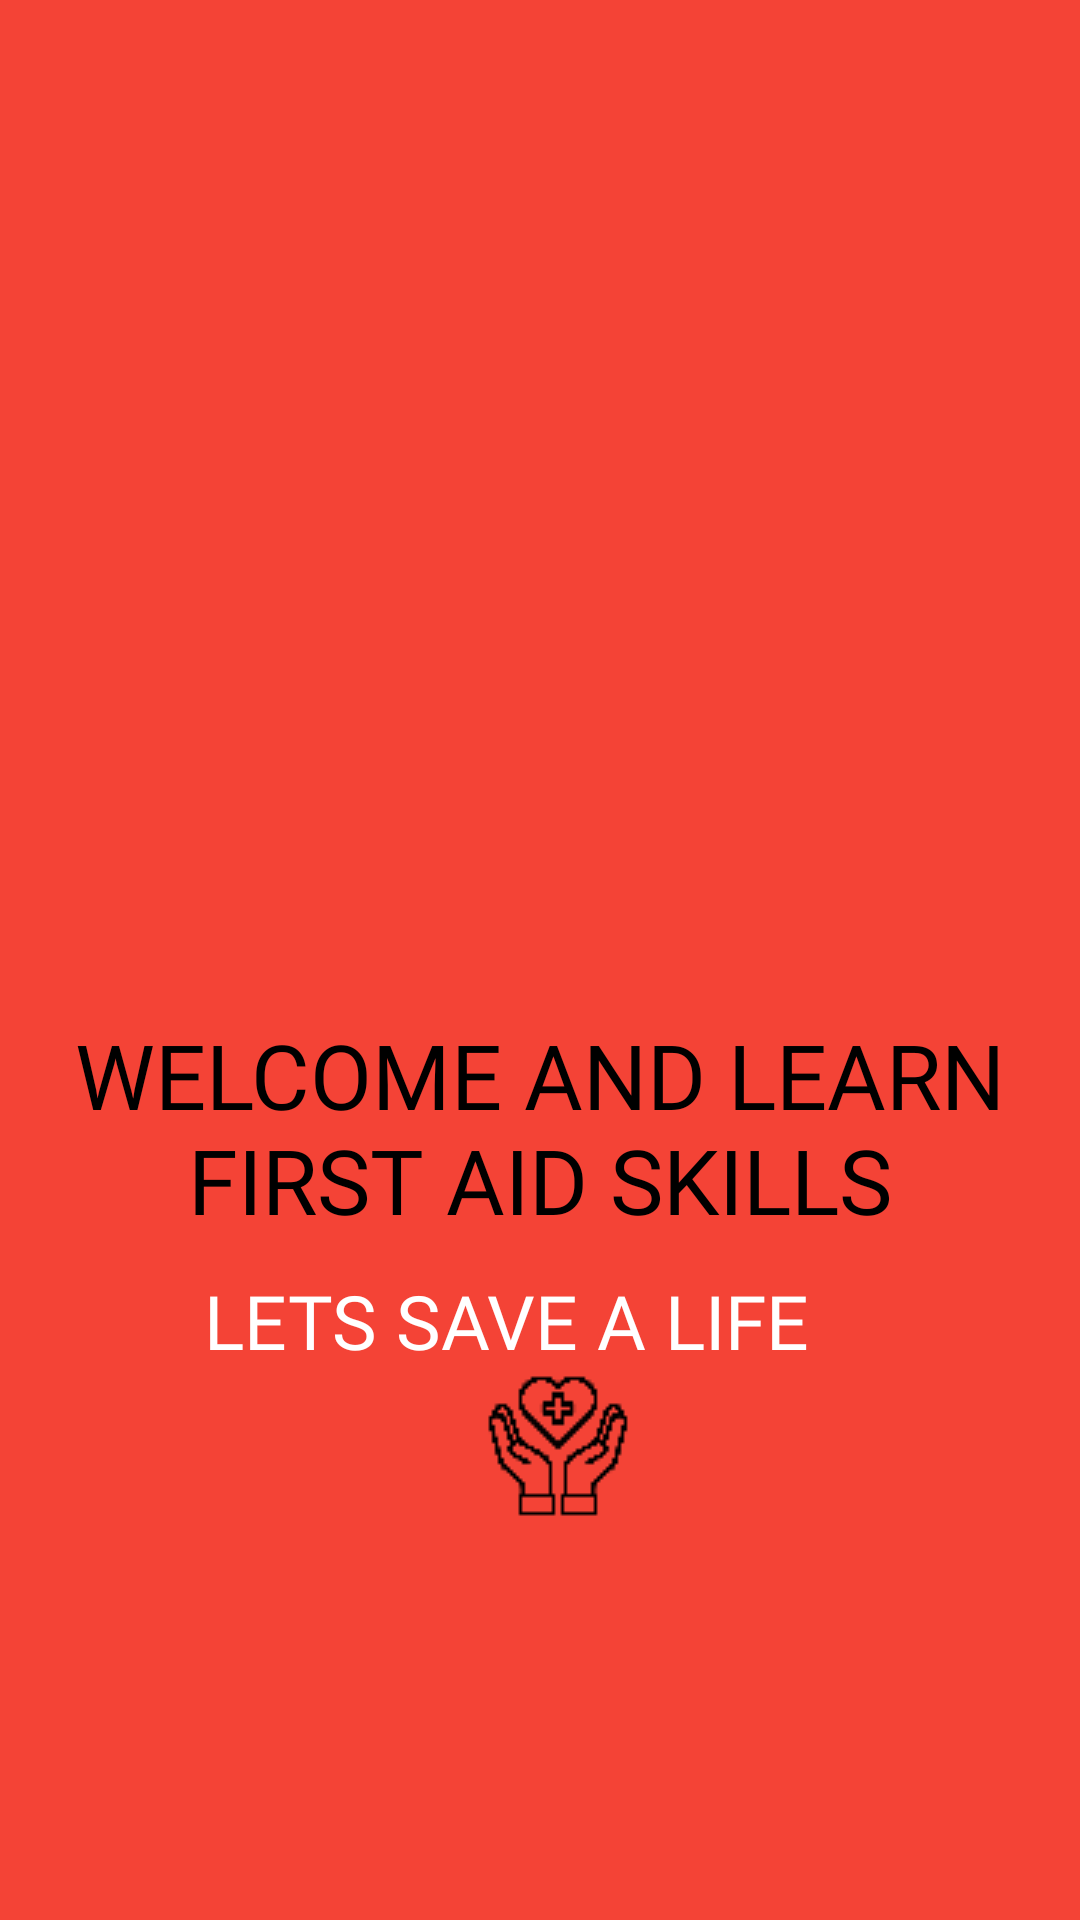

Android layout source for this screen:
<!-- AndroidManifest.xml: application theme Theme.Firstaid_1 -->
<!-- res/layout/activity_home.xml -->
<?xml version="1.0" encoding="utf-8"?>
<LinearLayout xmlns:android="http://schemas.android.com/apk/res/android"
    xmlns:app="http://schemas.android.com/apk/res-auto"
    xmlns:tools="http://schemas.android.com/tools"
    android:layout_width="match_parent"
    android:layout_height="match_parent"
    android:orientation="vertical"
    android:background="#F44336"
    tools:context=".HomeActivity">

    <ScrollView
        android:layout_width="match_parent"
        android:layout_height="match_parent">

        <LinearLayout
            android:layout_width="match_parent"
            android:layout_height="match_parent"
            android:orientation="vertical">

            <ImageView
                android:id="@+id/imageView"
                android:layout_width="258dp"
                android:layout_height="338dp"
                android:layout_marginLeft="40dp"
                android:src="@drawable/firstaidkit" />

            <TextView
                android:id="@+id/textView"
                android:layout_width="match_parent"
                android:layout_height="wrap_content"
                android:fontFamily="@font/roboto"
                android:gravity="center"
                android:text="WELCOME AND LEARN FIRST AID SKILLS"
                android:textColor="@color/black"
                android:textSize="30dp"
                app:layout_constraintBottom_toTopOf="@id/buttonstart"
                app:layout_constraintEnd_toEndOf="parent"
                app:layout_constraintHorizontal_bias="0.533"
                app:layout_constraintStart_toStartOf="parent"
                app:layout_constraintTop_toTopOf="@id/imageView" />

            <TextView
                android:layout_width="236dp"
                android:layout_height="wrap_content"
                android:layout_marginLeft="68dp"
                android:layout_marginTop="10dp"
                android:drawableBottom="@drawable/healthcare4"
                android:fontFamily="@font/roboto"
                android:text="LETS SAVE A LIFE"
                android:textColor="@color/white"
                android:textSize="25sp" />





        </LinearLayout>
    </ScrollView>



</LinearLayout>
<!-- resources referenced by this layout -->
<resources>
  <!-- drawable healthcare4: png bitmap (drawable-v24, 1190 bytes) -->
  <style name="Theme.Firstaid_1" parent="Theme.MaterialComponents.DayNight.NoActionBar">
          
          <item name="colorPrimary">#3F51B5</item>
          <item name="colorPrimaryVariant">#F44336</item>
          <item name="colorOnPrimary">@color/white</item>
          
          <item name="colorSecondary">@color/teal_200</item>
          <item name="colorSecondaryVariant">@color/teal_700</item>
          <item name="colorOnSecondary">@color/black</item>
          
          <item name="android:statusBarColor" tools:targetApi="l">?attr/colorPrimaryVariant</item>
          
      </style>
  <!-- not gathered from this repository: default colours our renderer supplied (Android Studio template values) -->
  <color name="teal_200">#FF03DAC5</color>
  <color name="teal_700">#FF018786</color>
  <color name="black">#FF000000</color>
  <color name="white">#FFFFFFFF</color>
</resources>
